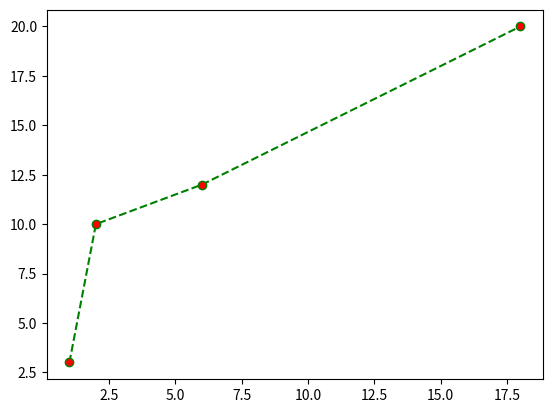

This chart was generated by the following Python code:
import matplotlib.pyplot as plt
import numpy as np
x=np.array([1,2,6,18])
y=np.array([3,10,12,20])

plt.plot(x,y,'--g',marker = 'o',
         markerfacecolor = 'red')

plt.show()
